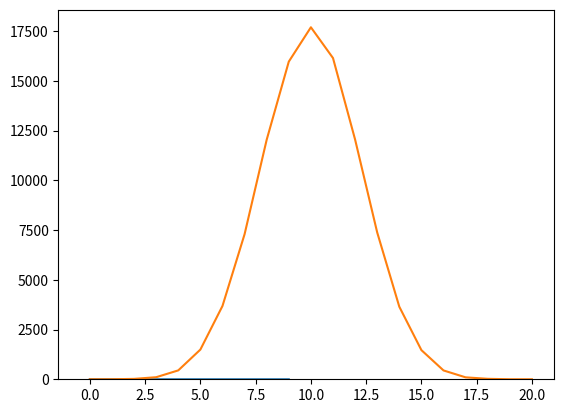

Generate this figure with matplotlib:
import numpy as np
# 最小low，最大high-1，size個数の整数値乱数を生成
x = np.random.randint(low=0, high=2, size=1)
print(x)

# 最小low，最大high-1，size個数の整数値乱数を生成
x = np.random.randint(low=0, high=2, size=4)
print(x)

# 最小low，最大high-1，size個数の整数値乱数を生成
n = 10000
x = np.random.randint(low=0, high=2, size=n)
# xは0または1なので合計（sum関数の値）をとると，1の個数になる
# その合計値をnで割れば1の割合になる
print(sum(x)/n)

import matplotlib.pyplot as plt
import numpy as np
# 結果を記録するための配列
p = [0]*10
# sizeの初期値
n = 2
for i in range(10):
  x = np.random.randint(low=0, high=2, size=n)
  p[i] = sum(x)/n
  n = n*4

# 横軸は0,1,2,...で良いのでプロット関数に与える横軸を省略
plt.plot(p)

# 最小low，最大high-1，size個数の整数値乱数を生成
x = np.random.randint(low=0, high=2, size=4)
print(x)

import matplotlib.pyplot as plt
import numpy as np
# 結果を記録するための配列
n = 20
p = [0]*(n+1)
# 1000回分のデータを集計する
for i in range(100000):
  x = np.random.randint(low=0, high=2, size=n)
  k = sum(x)
  p[k] = p[k]+1

# 横軸は0,1,2,...で良いのでプロット関数に与える横軸を省略
plt.plot(p)

# 二項分布の推測に使う関数の設定
# fromから指定する場合とimportで始める場合の違いはここでは説明していない
# 習慣として使われる形式に本授業では準拠している
from scipy import stats
import matplotlib.pyplot as plt

# くじ引きの想定
n = 10 # くじを引く本数
p = 0.5
x = range(n+1) # 10本のくじを引くと当たる本数は0本から10本
# xの各要素に対する二項分布の確率を計算
# binom.pmf(あたりの数,くじを引く数,あたりの確率)
prob = stats.binom.pmf(x,n,p)
# 棒グラフの作成，二項分布
plt.bar(x,prob)


# 二項分布の推測に使う関数の設定
# fromから指定する場合とimportで始める場合の違いはここでは説明していない
# 習慣として使われる形式に本授業では準拠している
from scipy import stats
import matplotlib.pyplot as plt

# くじ引きの想定
# binomtest(当たる本数，くじを引く本数)と指定
n = 10 # くじを引く本数
p = 0.5
x = range(n+1) # 10本のくじを引くと当たる本数は0本から10本
# xの各要素に対する二項分布の累積確率を計算
# 上の例題と関数だけ異なる
prob = stats.binom.cdf(x,n,p)
# 棒グラフの作成，二項分布
plt.bar(x,prob)
# 累積確率関数に頼らなくても，次のようにすれば途中までの累積値を求められる
x1 = range(2,7) # たとえば2から7まで
sum(stats.binom.pmf(x1,n,p))


# 二項分布の推測に使う関数の設定
# fromから指定する場合とimportで始める場合の違いはここでは説明していない
# 習慣として使われる形式に本授業では準拠している
from scipy import stats
import matplotlib.pyplot as plt

# くじ引きの想定
# binomtest(当たる本数，くじを引く本数)と指定
n = 10 # くじを引く本数
p = 0.5
x = range(n+1) # 10本のくじを引くと当たる本数は0本から10本
# 二項分布の検定関数を使う
kekka = stats.binomtest(1,n,p)
# p値
print(kekka.pvalue)
# 95%信頼区間
print(kekka.proportion_ci())